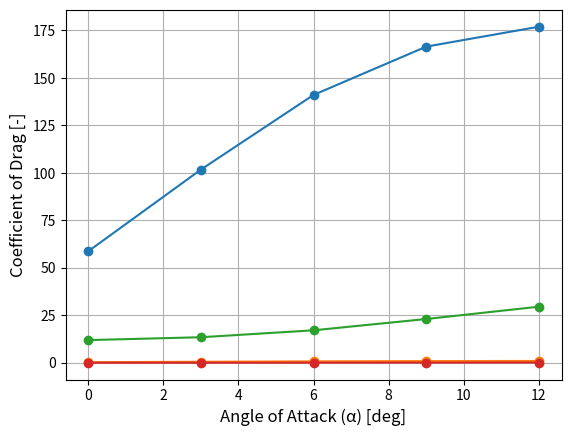

Python code for this plot:
import numpy as np

Root_Chord = 0.64
Tip_Chord = 0.22
S = 1.311

LE_sweep = 3.1
B = 3
AR = 7.785467128
Speed = 15
rho = 1.225
e = 0.8

AOA = [0, 3, 6, 9, 12]

Lift_rc_640 = np.array([58.669, 101.716, 141.067, 166.502, 176.986])
Cl_rc_640 = Lift_rc_640 * 2 / (rho * Speed**2 * S)

Drag_rc_640 = np.array([11.967, 13.471, 17.127, 23.077, 29.567])
Cd_rc_640 = Drag_rc_640 * 2 / (rho * Speed**2 * S)


if __name__ == "__main__":
    import matplotlib.pyplot as plt

    plt.plot(AOA, Lift_rc_640, marker="o")
    plt.xlabel("Angle of Attack (α) [deg]", fontsize=12)
    plt.ylabel("Lift [N]", fontsize=12)
    plt.grid(True)
    plt.show()

    plt.plot(AOA, Cl_rc_640, marker="o")
    plt.xlabel("Angle of Attack (α) [deg]", fontsize=12)
    plt.ylabel("Coefficient of Lift [-]", fontsize=12)
    plt.grid(True)
    plt.show()

    plt.plot(AOA, Drag_rc_640, marker="o")
    plt.xlabel("Angle of Attack (α) [deg]", fontsize=12)
    plt.ylabel("Drag [N]", fontsize=12)
    plt.grid(True)
    plt.show()

    plt.plot(AOA, Cd_rc_640, marker="o")
    plt.xlabel("Angle of Attack (α) [deg]", fontsize=12)
    plt.ylabel("Coefficient of Drag [-]", fontsize=12)
    plt.grid(True)
    plt.show()
